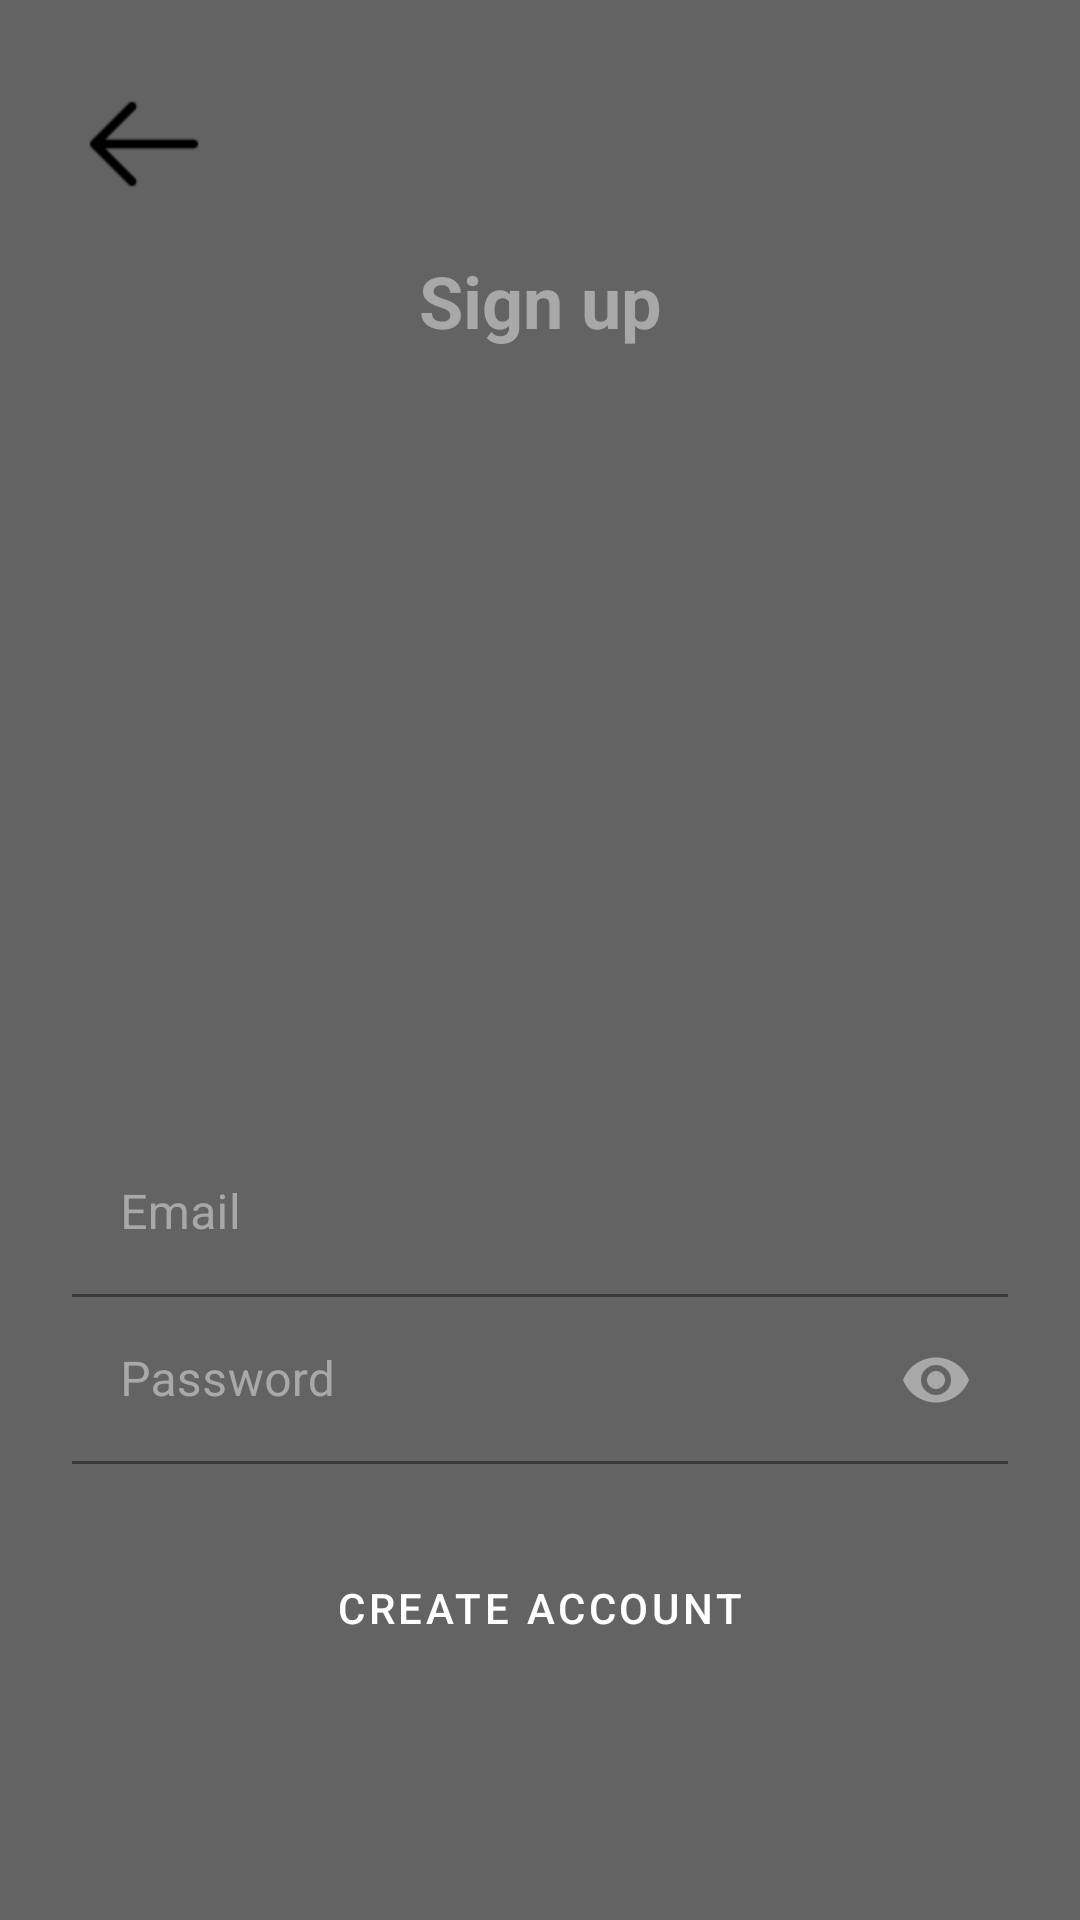

Android layout source for this screen:
<!-- AndroidManifest.xml: application theme Theme.Aurora -->
<!-- res/layout/activity_signup.xml -->
<?xml version="1.0" encoding="utf-8"?>
<androidx.constraintlayout.widget.ConstraintLayout xmlns:android="http://schemas.android.com/apk/res/android"
    xmlns:app="http://schemas.android.com/apk/res-auto"
    xmlns:tools="http://schemas.android.com/tools"
    android:layout_width="match_parent"
    android:layout_height="match_parent"
    android:background="@drawable/background_xlarge"
    tools:context=".SignUpActivity">

    <RelativeLayout
        android:layout_width="match_parent"
        android:layout_height="match_parent"
        android:orientation="vertical"
        android:background="@color/gray_dark"
        android:alpha="0.7"/>

    <LinearLayout
        android:layout_width="match_parent"
        android:layout_height="match_parent"
        android:orientation="vertical"
        app:layout_constraintBottom_toBottomOf="parent"
        app:layout_constraintEnd_toEndOf="parent"
        app:layout_constraintStart_toStartOf="parent"
        app:layout_constraintTop_toTopOf="parent">


        <androidx.constraintlayout.widget.ConstraintLayout
            android:layout_width="match_parent"
            android:layout_height="match_parent">

            <ImageView
                android:id="@+id/return_login"
                android:layout_width="wrap_content"
                android:layout_height="wrap_content"
                android:layout_marginStart="24dp"
                android:layout_marginTop="24dp"
                android:src="@drawable/arrow_left"
                app:layout_constraintStart_toStartOf="parent"
                app:layout_constraintTop_toTopOf="parent" />
























            <com.google.android.material.textfield.TextInputLayout
                android:id="@+id/text_layout_email"
                android:layout_width="match_parent"
                android:layout_height="wrap_content"
                android:layout_marginStart="24dp"
                android:layout_marginEnd="24dp"
                android:background="@android:color/transparent"
                android:textColorHint="@color/gray"
                app:layout_constraintBottom_toTopOf="@+id/text_layout_password"
                app:layout_constraintEnd_toEndOf="parent"
                app:layout_constraintStart_toStartOf="parent">

                <com.google.android.material.textfield.TextInputEditText
                    android:id="@+id/text_email"
                    android:layout_width="match_parent"
                    android:layout_height="wrap_content"
                    android:background="@android:color/transparent"
                    android:hint="@string/hint_email"
                    android:inputType="text|textEmailAddress"
                    android:singleLine="true" />
            </com.google.android.material.textfield.TextInputLayout>

            <com.google.android.material.textfield.TextInputLayout
                android:id="@+id/text_layout_password"
                android:layout_width="match_parent"
                android:layout_height="wrap_content"
                android:layout_marginStart="24dp"
                android:layout_marginEnd="24dp"
                android:layout_marginBottom="24dp"
                android:background="@android:color/transparent"
                android:textColorHint="@color/gray"
                app:layout_constraintBottom_toTopOf="@+id/btn_signup"
                app:layout_constraintEnd_toEndOf="parent"
                app:layout_constraintStart_toStartOf="parent"
                app:passwordToggleEnabled="true"
                app:passwordToggleTint="@color/gray">

                <com.google.android.material.textfield.TextInputEditText
                    android:id="@+id/text_password"
                    android:layout_width="match_parent"
                    android:layout_height="wrap_content"
                    android:background="@android:color/transparent"
                    android:hint="@string/hint_password"
                    android:inputType="text|textPassword"
                    android:singleLine="true" />

            </com.google.android.material.textfield.TextInputLayout>

            <Button
                android:id="@+id/btn_signup"
                style="@style/Widget.MaterialComponents.Button"
                android:layout_width="0dp"
                android:layout_height="wrap_content"
                android:layout_marginStart="24dp"
                android:layout_marginEnd="24dp"
                android:layout_marginBottom="80dp"
                android:text="@string/btn_signup"
                app:layout_constraintBottom_toBottomOf="parent"
                app:layout_constraintEnd_toEndOf="parent"
                app:layout_constraintStart_toStartOf="parent" />

            <TextView
                android:id="@+id/signup_title"
                android:layout_width="wrap_content"
                android:layout_height="wrap_content"
                android:layout_marginTop="84dp"
                android:text="@string/title_signup"
                android:textSize="24sp"
                android:textStyle="bold"
                android:textColor="@color/gray"
                app:layout_constraintEnd_toEndOf="parent"
                app:layout_constraintStart_toStartOf="parent"
                app:layout_constraintTop_toTopOf="parent" />

            <ProgressBar
                android:id="@+id/progressBar"
                style="@android:style/Widget.Material.ProgressBar"
                android:layout_width="wrap_content"
                android:layout_height="wrap_content"
                android:layout_marginTop="16dp"
                android:visibility="gone"
                app:layout_constraintEnd_toEndOf="parent"
                app:layout_constraintStart_toStartOf="parent"
                app:layout_constraintTop_toTopOf="parent" />

        </androidx.constraintlayout.widget.ConstraintLayout>
    </LinearLayout>
</androidx.constraintlayout.widget.ConstraintLayout>
<!-- resources referenced by this layout -->
<resources>
  <color name="gray">#A8A8A8</color>
  <color name="gray_dark">#212121</color>
  <color name="white">#FFFFFFFF</color>
  <!-- drawable arrow_left: png bitmap (drawable-hdpi, 471 bytes) -->
  <string name="btn_signup">Create account</string>
  <string name="hint_email">Email</string>
  <string name="hint_password">Password</string>
  <string name="hint_username">Username</string>
  <string name="title_signup">Sign up</string>
  <style name="Theme.Aurora" parent="Base.Theme.Aurora" />
  <style name="Base.Theme.Aurora" parent="Theme.MaterialComponents.DayNight.NoActionBar">
          
      </style>
</resources>
